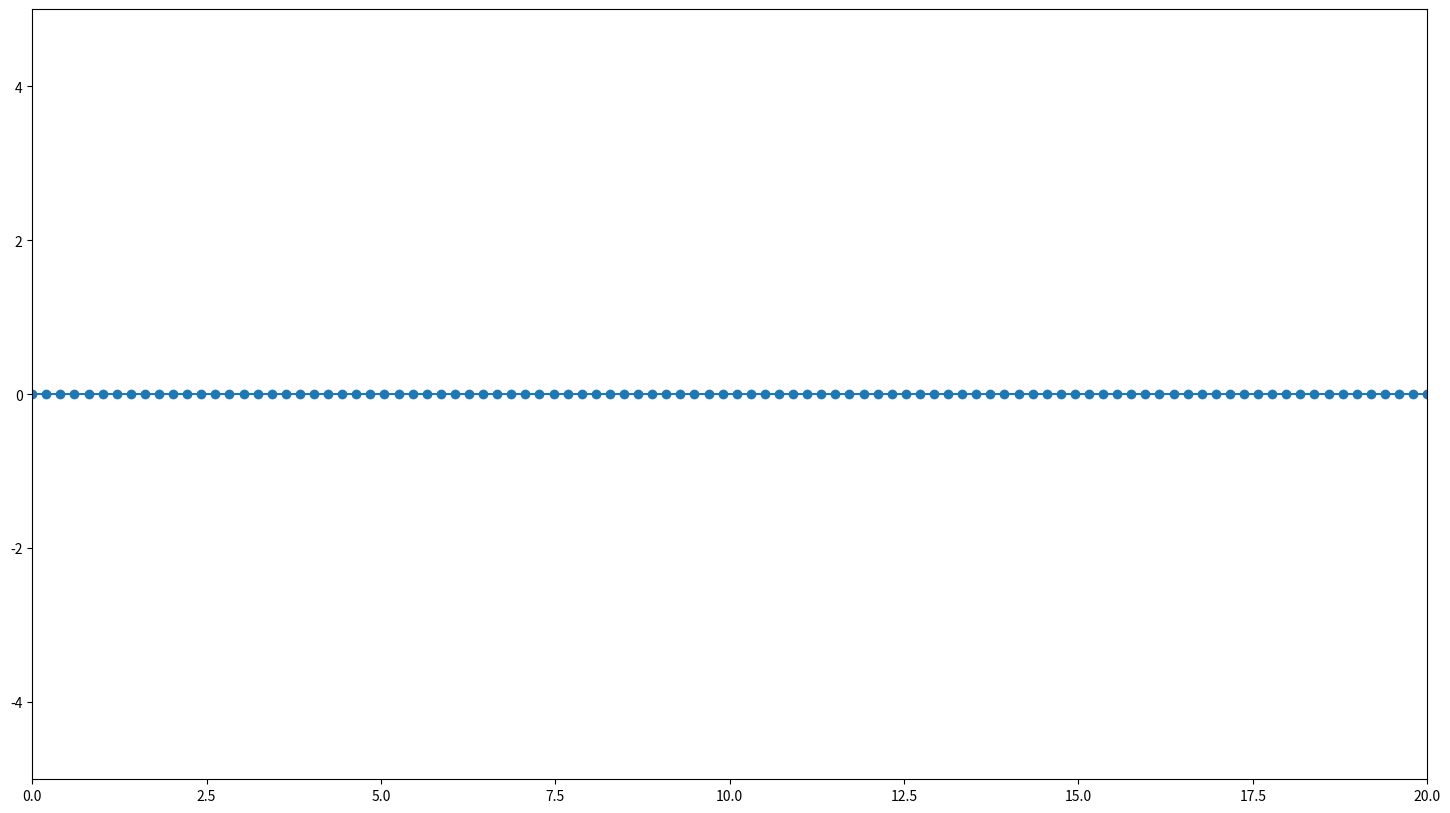

Here is the Python script that generated this plot:
import numpy as np
import matplotlib.pyplot as plt
import matplotlib.animation as animation

# Parameters
L = 20  # Length of the x-axis
N = 100  # Number of discrete points
t_max = 10  # Increased duration for slower animation
fps = 30  # Frames per second
speed = 0.01  # Decreased speed of wave movement
wavelength = 1  # Further decreased wavelength
amplitude = 1  # Decreased amplitude
fade_in_frames = 30  # Number of frames for wave to appear gradually

# Space array
x = np.linspace(0, L, N)
y = np.zeros_like(x)  # All points initially at y = 0

# Initialize figure
fig, ax = plt.subplots(figsize=(18, 10))  # Adjust width and height as needed
ax.set_xlim(0, L)
ax.set_ylim(-5, 5)  # Set y-axis range
line, = ax.plot(x, y, '-o')  # Line connecting points

# Update function
def update(frame):
    if frame < fade_in_frames:
        alpha = frame / fade_in_frames  # Gradual appearance factor
    else:
        alpha = 1  # Fully visible wave
    
    # Superposition of two waves moving in opposite directions
    y[:] = alpha * amplitude * (
        np.exp(-((x - speed * frame) ** 2) / (2 * (wavelength/2) ** 2)) -
        np.exp(-((x + speed * frame - L) ** 2) / (2 * (wavelength/2) ** 2))
    )
    
    line.set_ydata(y)  # Update line
    return line,

# Create animation
ani = animation.FuncAnimation(fig, update, interval=1000/fps, blit=False)
plt.show()
